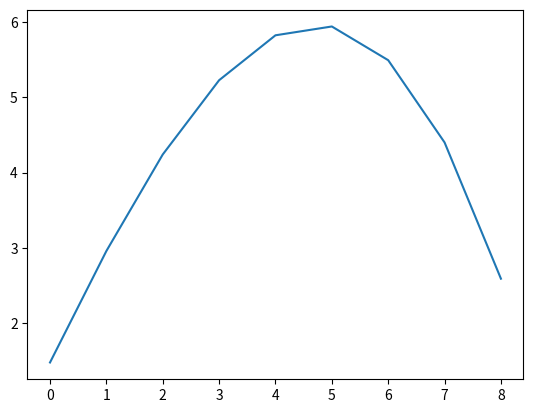

Here is the Python script that generated this plot:

# we have to use the finite difference methods for u"(x) + sin(x). We have the domain of of [0,1].
import numpy as np
import math as m
import matplotlib.pyplot as plt
# Specify the number of divisions and tolerance values
N, eps = 10, 0.001

# Specify the boundary conditions
u_0, u_1 = 0, 0

# Set up the functions
X = np.linspace(0.1,0.9,9)
Y = np.zeros(9)
for i in range(1,9):
    Y[i] = m.sin(X[i])
M = np.zeros([9,9])

for i in range(0,9):
    for j in range(0,9):
        if i==j:
            M[i,j] = 2
        elif abs(i-j)==1:
            M[i,j] = -1

M_1 = np.linalg.inv(M)
u_vals = np.dot(M_1,Y)
plt.plot(u_vals)
plt.show()
#start = int(input("Specify the lower constraint of the domain"))
#end = int(input("Specify the upper constraint of the domain"))
#N = int(input("Number of Intervals between the specified domain")
#eps = float(input("Specify the error constraint"))
